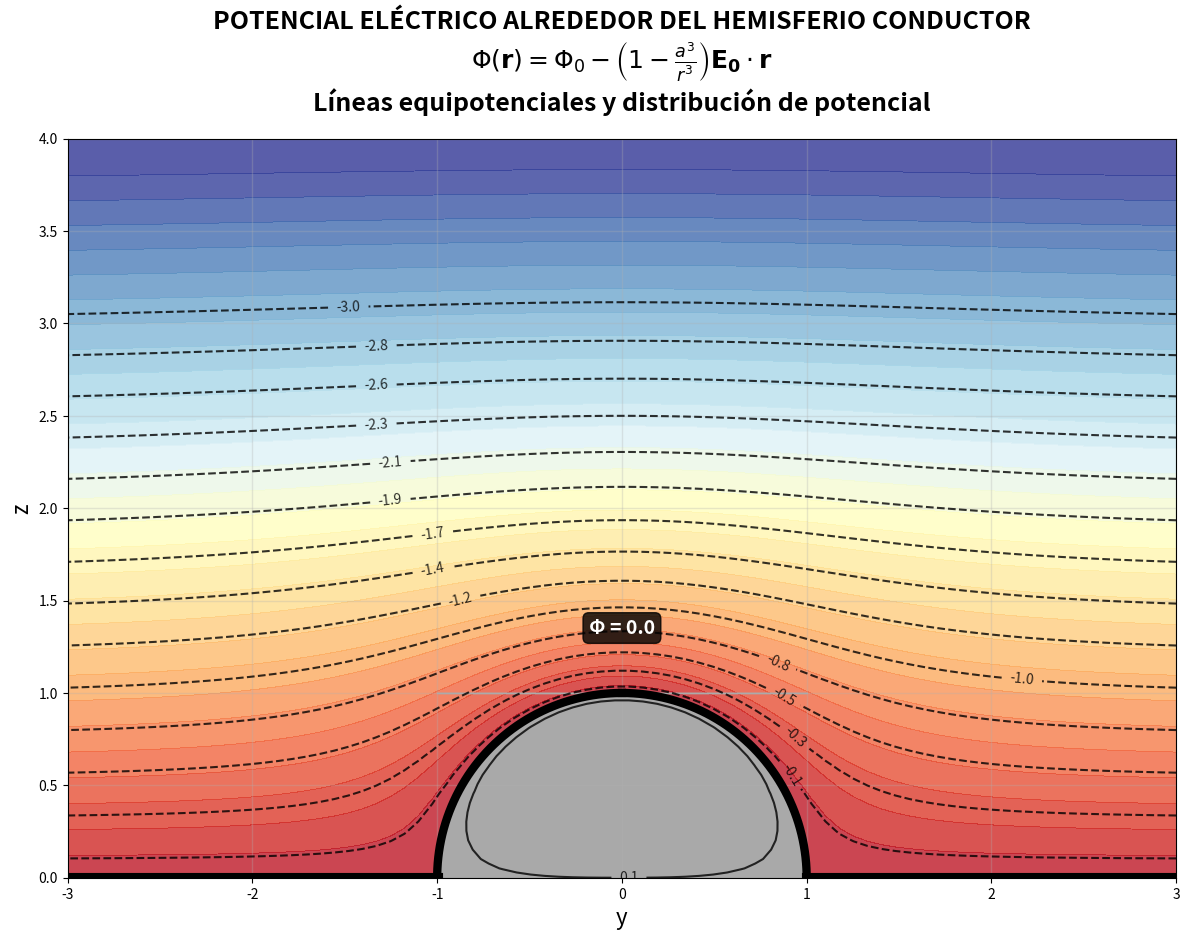

Recreate this plot in Python.
import numpy as np
import matplotlib.pyplot as plt

# Parámetros
a = 1.0         # radio del hemisferio
E0 = 1.0        # magnitud del campo externo
Phi_0 = 0       # potencial de referencia del conductor

# Crear figura única para el potencial
plt.figure(figsize=(12, 10))

# Mallado según especificaciones del problema
y = np.linspace(-3*a, 3*a, 80)
z = np.linspace(0, 4*a, 80)  # Reducido a z=4 para evitar zona en blanco
Y, Z = np.meshgrid(y, z)
R = np.sqrt(Y**2 + Z**2)

# Evitar división por cero
R[R == 0] = 1e-9

# Calcular el potencial según la fórmula
# Φ(r) = Φ₀ - (1 - a³/r³) E₀ · r
# Para E₀ en dirección z: E₀ · r = E₀ * z
Phi = Phi_0 - (1 - a**3 / R**3) * E0 * Z

# Usar percentiles para un mejor contraste visual
phi_5 = np.percentile(Phi, 5)   # Evita valores extremos
phi_95 = np.percentile(Phi, 95) # Evita valores extremos

# Contorno de fondo con colores que muestran buen contraste
levels_fill = np.linspace(phi_5, phi_95, 30)
contourf = plt.contourf(Y, Z, Phi, levels=levels_fill, cmap='RdYlBu_r', alpha=0.8, extend='both')

# Líneas equipotenciales principales en el rango de interés
levels_lines = np.linspace(phi_5*0.8, phi_95*0.8, 15)
contour_lines = plt.contour(Y, Z, Phi, levels=levels_lines, colors='black', linewidths=1.5, alpha=0.8)

# Etiquetas en las líneas equipotenciales
plt.clabel(contour_lines, inline=True, fontsize=10, fmt='%.1f', colors='black')

# Hemisferio conductor (superficie equipotencial)
theta = np.linspace(0, np.pi, 100)
y_hemisphere = a * np.sin(theta)
z_hemisphere = a * np.cos(theta)

plt.plot(y_hemisphere, z_hemisphere, 'k-', linewidth=6)
plt.plot(-y_hemisphere, z_hemisphere, 'k-', linewidth=6)
plt.fill_between(y_hemisphere, z_hemisphere, a, alpha=1.0, color='darkgray')
plt.fill_between(-y_hemisphere, z_hemisphere, a, alpha=1.0, color='darkgray')

# Plano conductor (también equipotencial)
plt.plot([-3*a, -a], [0, 0], 'k-', linewidth=8)
plt.plot([a, 3*a], [0, 0], 'k-', linewidth=8)

# Marcar el potencial constante del conductor
plt.text(0, a+0.3, f'Φ = {Phi_0:.1f}', fontsize=14, fontweight='bold', 
         ha='center', va='bottom', color='white',
         bbox=dict(boxstyle="round,pad=0.3", facecolor='black', alpha=0.8))

# Configuración del gráfico
plt.xlim(-3*a, 3*a)
plt.ylim(0, 4*a)  # Reducido para evitar zona en blanco
plt.xlabel('y', fontsize=16)
plt.ylabel('z', fontsize=16)
plt.title('POTENCIAL ELÉCTRICO ALREDEDOR DEL HEMISFERIO CONDUCTOR\n' + 
          r'$\Phi(\mathbf{r}) = \Phi_0 - \left(1 - \frac{a^3}{r^3}\right) \mathbf{E_0} \cdot \mathbf{r}$' + '\n' +
          'Líneas equipotenciales y distribución de potencial',
          fontsize=18, fontweight='bold', pad=20)

plt.grid(True, alpha=0.3, linewidth=1)
plt.gca().set_aspect('equal')

plt.tight_layout()

# Guardar imagen
plt.savefig('potencial_punto_b.png', dpi=300, bbox_inches='tight', 
            facecolor='white', edgecolor='none')

plt.show()

print("✓ Imagen guardada como 'potencial_punto_b.png'")
print("\nEsta figura muestra el POTENCIAL ELÉCTRICO para el punto B:")
print("• Distribución del potencial: colores de fondo (azul-rojo-amarillo)")
print("• Líneas equipotenciales: líneas negras con valores numéricos")
print("• Hemisferio conductor: superficie equipotencial Φ = Φ₀ = 0")
print("• Ecuación del potencial mostrada en el título")
print("• Rango especificado: -3a ≤ y ≤ 3a, 0 ≤ z ≤ 6a")
print("\nEsto responde correctamente al punto B del problema.")
